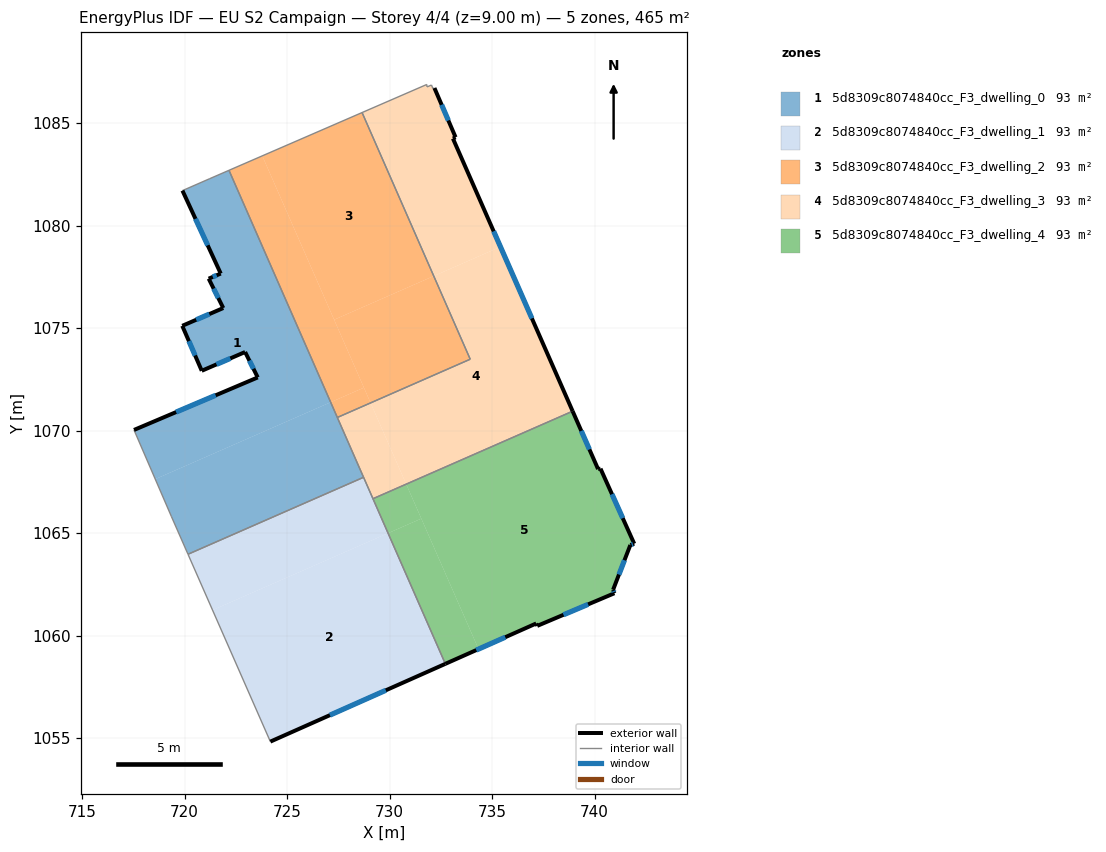
=== STOREY PLAN SPEC (per zone: floor XY polygon, exterior-wall plan segments, windows/doors) ===
zone 1: 5d8309c8074840cc_F3_dwelling_0  (93.1 m²)
  floor: (722.17, 1082.69) (727.13, 1071.38) (718.57, 1067.63) (717.53, 1070.03) (723.57, 1072.59) (722.95, 1073.83) (720.84, 1072.91) (719.89, 1075.11) (721.89, 1075.97) (721.18, 1077.41) (721.76, 1077.66) (719.90, 1081.70) (721.21, 1082.28)
  floor: (727.13, 1071.38) (728.73, 1067.72) (720.17, 1063.96) (719.35, 1065.82) (718.57, 1067.63)
  exterior wall: (722.95, 1073.83) – (723.57, 1072.59)  [1.4 m]
    window: (723.16, 1073.41) – (723.36, 1073.01)  [0.4 m²]
  exterior wall: (720.84, 1072.91) – (722.95, 1073.83)  [2.3 m]
    window: (721.56, 1073.23) – (722.23, 1073.52)  [0.7 m²]
  exterior wall: (719.89, 1075.11) – (720.84, 1072.91)  [2.4 m]
    window: (720.21, 1074.36) – (720.51, 1073.66)  [0.7 m²]
  exterior wall: (721.89, 1075.97) – (719.89, 1075.11)  [2.2 m]
    window: (721.21, 1075.68) – (720.57, 1075.40)  [0.7 m²]
  exterior wall: (721.18, 1077.41) – (721.89, 1075.97)  [1.6 m]
    window: (721.42, 1076.92) – (721.65, 1076.46)  [0.5 m²]
  exterior wall: (721.76, 1077.66) – (721.18, 1077.41)  [0.6 m]
    window: (721.56, 1077.57) – (721.38, 1077.49)  [0.2 m²]
  exterior wall: (719.90, 1081.70) – (721.76, 1077.66)  [4.5 m]
    window: (720.53, 1080.33) – (721.13, 1079.03)  [1.4 m²]
  exterior wall: (723.57, 1072.59) – (717.53, 1070.03)  [6.6 m]
    window: (721.52, 1071.72) – (719.59, 1070.90)  [2.0 m²]
  interior walls: 7
zone 2: 5d8309c8074840cc_F3_dwelling_1  (93.1 m²)
  floor: (729.93, 1064.99) (732.72, 1058.62) (724.18, 1054.83) (721.36, 1061.24)
  floor: (728.73, 1067.72) (729.93, 1064.99) (721.36, 1061.24) (720.17, 1063.96)
  exterior wall: (724.18, 1054.83) – (732.72, 1058.62)  [9.3 m]
    window: (727.09, 1056.12) – (729.82, 1057.33)  [2.9 m²]
  interior walls: 4
zone 3: 5d8309c8074840cc_F3_dwelling_2  (93.1 m²)
  floor: (728.66, 1085.51) (732.15, 1077.54) (727.30, 1075.41) (723.79, 1083.40)
  floor: (723.79, 1083.40) (728.75, 1072.09) (727.13, 1071.38) (722.17, 1082.69)
  floor: (732.15, 1077.54) (733.93, 1073.48) (729.07, 1071.35) (727.30, 1075.41)
  floor: (728.75, 1072.09) (729.07, 1071.35) (727.45, 1070.64) (727.13, 1071.38)
  interior walls: 4
zone 4: 5d8309c8074840cc_F3_dwelling_3  (93.0 m²)
  floor: (735.41, 1078.96) (738.93, 1070.95) (730.81, 1067.39) (729.07, 1071.35) (733.93, 1073.48) (732.15, 1077.54)
  floor: (732.19, 1086.71) (733.22, 1084.30) (733.09, 1084.24) (735.41, 1078.96) (732.15, 1077.54) (728.66, 1085.51) (731.81, 1086.88) (731.83, 1086.76) (732.05, 1086.85) (732.11, 1086.68)
  floor: (729.07, 1071.35) (730.81, 1067.39) (729.19, 1066.67) (727.45, 1070.64)
  floor: (738.93, 1070.95) (729.19, 1066.67) (730.81, 1067.39)
  exterior wall: (733.22, 1084.30) – (732.19, 1086.71)  [2.6 m]
    window: (732.87, 1085.12) – (732.54, 1085.89)  [0.8 m²]
  exterior wall: (733.09, 1084.24) – (733.22, 1084.30)  [0.1 m]
  exterior wall: (738.93, 1070.94) – (733.09, 1084.24)  [14.5 m]
    window: (736.94, 1075.47) – (735.08, 1079.72)  [4.4 m²]
  interior walls: 10
zone 5: 5d8309c8074840cc_F3_dwelling_4  (93.1 m²)
  floor: (731.55, 1065.70) (734.34, 1059.34) (732.72, 1058.62) (729.93, 1064.99)
  floor: (738.93, 1070.94) (740.17, 1068.12) (740.29, 1068.14) (741.93, 1064.48) (741.74, 1064.42) (740.90, 1062.23) (740.96, 1062.06) (737.20, 1060.47) (737.15, 1060.59) (734.34, 1059.34) (730.81, 1067.38)
  floor: (730.81, 1067.38) (731.55, 1065.70) (729.93, 1064.99) (729.19, 1066.67)
  exterior wall: (740.17, 1068.12) – (738.93, 1070.94)  [3.1 m]
    window: (739.75, 1069.08) – (739.35, 1069.98)  [0.9 m²]
  exterior wall: (740.29, 1068.14) – (740.17, 1068.12)  [0.1 m]
  exterior wall: (741.93, 1064.48) – (740.29, 1068.14)  [4.0 m]
    window: (741.37, 1065.72) – (740.85, 1066.89)  [1.2 m²]
  exterior wall: (741.74, 1064.42) – (741.93, 1064.48)  [0.2 m]
    window: (741.81, 1064.44) – (741.87, 1064.46)  [0.1 m²]
  exterior wall: (740.90, 1062.23) – (741.74, 1064.42)  [2.3 m]
    window: (741.19, 1062.97) – (741.46, 1063.67)  [0.7 m²]
  exterior wall: (740.96, 1062.06) – (740.90, 1062.23)  [0.2 m]
    window: (740.94, 1062.12) – (740.92, 1062.17)  [0.1 m²]
  exterior wall: (737.20, 1060.47) – (740.96, 1062.06)  [4.1 m]
    window: (738.48, 1061.01) – (739.68, 1061.52)  [1.3 m²]
  exterior wall: (737.15, 1060.59) – (737.20, 1060.47)  [0.1 m]
  exterior wall: (732.72, 1058.62) – (737.15, 1060.59)  [4.9 m]
    window: (734.23, 1059.29) – (735.64, 1059.92)  [1.5 m²]
  interior walls: 2

=== DERIVED (storey summary) ===
Building: EU S2 Campaign
Storey: 4 of 4  (floor level z = 9.00 m)
Storey gross floor area: 465.3 m²
Zones on this storey: 5
  - 5d8309c8074840cc_F3_dwelling_0: floor 93.1 m²; exterior wall 21.5 m (64.5 m²); 8 window(s) 6.6 m²; WWR 10.2%
  - 5d8309c8074840cc_F3_dwelling_1: floor 93.1 m²; exterior wall 9.3 m (28.0 m²); 1 window(s) 2.9 m²; WWR 10.2%
  - 5d8309c8074840cc_F3_dwelling_2: floor 93.1 m²
  - 5d8309c8074840cc_F3_dwelling_3: floor 93.0 m²; exterior wall 17.3 m (51.8 m²); 2 window(s) 5.2 m²; WWR 10.1%
  - 5d8309c8074840cc_F3_dwelling_4: floor 93.1 m²; exterior wall 19.0 m (57.0 m²); 7 window(s) 5.7 m²; WWR 10.1%
Zone adjacency (shared interzone walls):
  - 5d8309c8074840cc_F3_dwelling_0 ↔ 5d8309c8074840cc_F3_dwelling_1
  - 5d8309c8074840cc_F3_dwelling_0 ↔ 5d8309c8074840cc_F3_dwelling_2
  - 5d8309c8074840cc_F3_dwelling_0 ↔ 5d8309c8074840cc_F3_dwelling_3
  - 5d8309c8074840cc_F3_dwelling_1 ↔ 5d8309c8074840cc_F3_dwelling_3
  - 5d8309c8074840cc_F3_dwelling_1 ↔ 5d8309c8074840cc_F3_dwelling_4
  - 5d8309c8074840cc_F3_dwelling_2 ↔ 5d8309c8074840cc_F3_dwelling_3
  - 5d8309c8074840cc_F3_dwelling_3 ↔ 5d8309c8074840cc_F3_dwelling_4